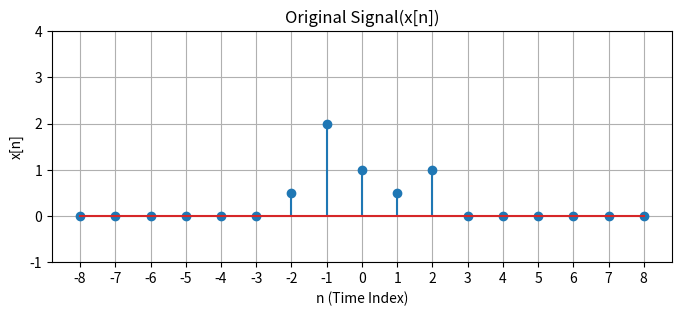

Write the Python code that produced this figure. (Note: this script raises an exception after producing the figure.)
import numpy as np
import matplotlib.pyplot as plt

INF = 8

def plot(
        signal, 
        title=None, 
        y_range=(-1, 3), 
        figsize = (8, 3),
        x_label='n (Time Index)',
        y_label='x[n]',
        saveTo=None
    ):
    plt.figure(figsize=figsize)
    plt.xticks(np.arange(-INF, INF + 1, 1))
    
    y_range = (y_range[0], max(np.max(signal), y_range[1]) + 1)
    # set y range of 
    plt.ylim(*y_range)
    plt.stem(np.arange(-INF, INF + 1, 1), signal)
    plt.title(title)
    plt.xlabel(x_label)
    plt.ylabel(y_label)
    plt.grid(True)
    if saveTo is not None:
        plt.savefig(saveTo)
    # plt.show()

def init_signal():
    return np.zeros(2 * INF + 1)


def time_shift_signal(x : np.ndarray, k : int) -> np.ndarray:
    # implement this function
    None

def time_scale_signal(x : np.ndarray, k : int) -> np.ndarray:
    # implement this function
    None


def main():
    img_root_path = '.'
    signal = init_signal()
    signal[INF] = 1
    signal[INF+1] = .5
    signal[INF-1] = 2
    signal[INF + 2] = 1
    signal[INF - 2] = .5

    plot(signal, title='Original Signal(x[n])', saveTo=f'{img_root_path}/x[n].png')

    plot(time_shift_signal(signal, 2), title='x[n-2]', saveTo=f'{img_root_path}/x[n-2].png')
    
    plot(time_shift_signal(signal, -2), title='x[n+2]', saveTo=f'{img_root_path}/x[n+2].png')
    
    plot(time_shift_signal(signal, 0), title='x[n+0]', saveTo=f'{img_root_path}/x[n+0].png')
    
    plot(time_scale_signal(signal, 2, True), title='x[2n]', saveTo=f'{img_root_path}/x[2n].png')
    
    plot(time_scale_signal(signal, 1, True), title='x[1n]', saveTo=f'{img_root_path}/x[1n].png')
    
        

main()